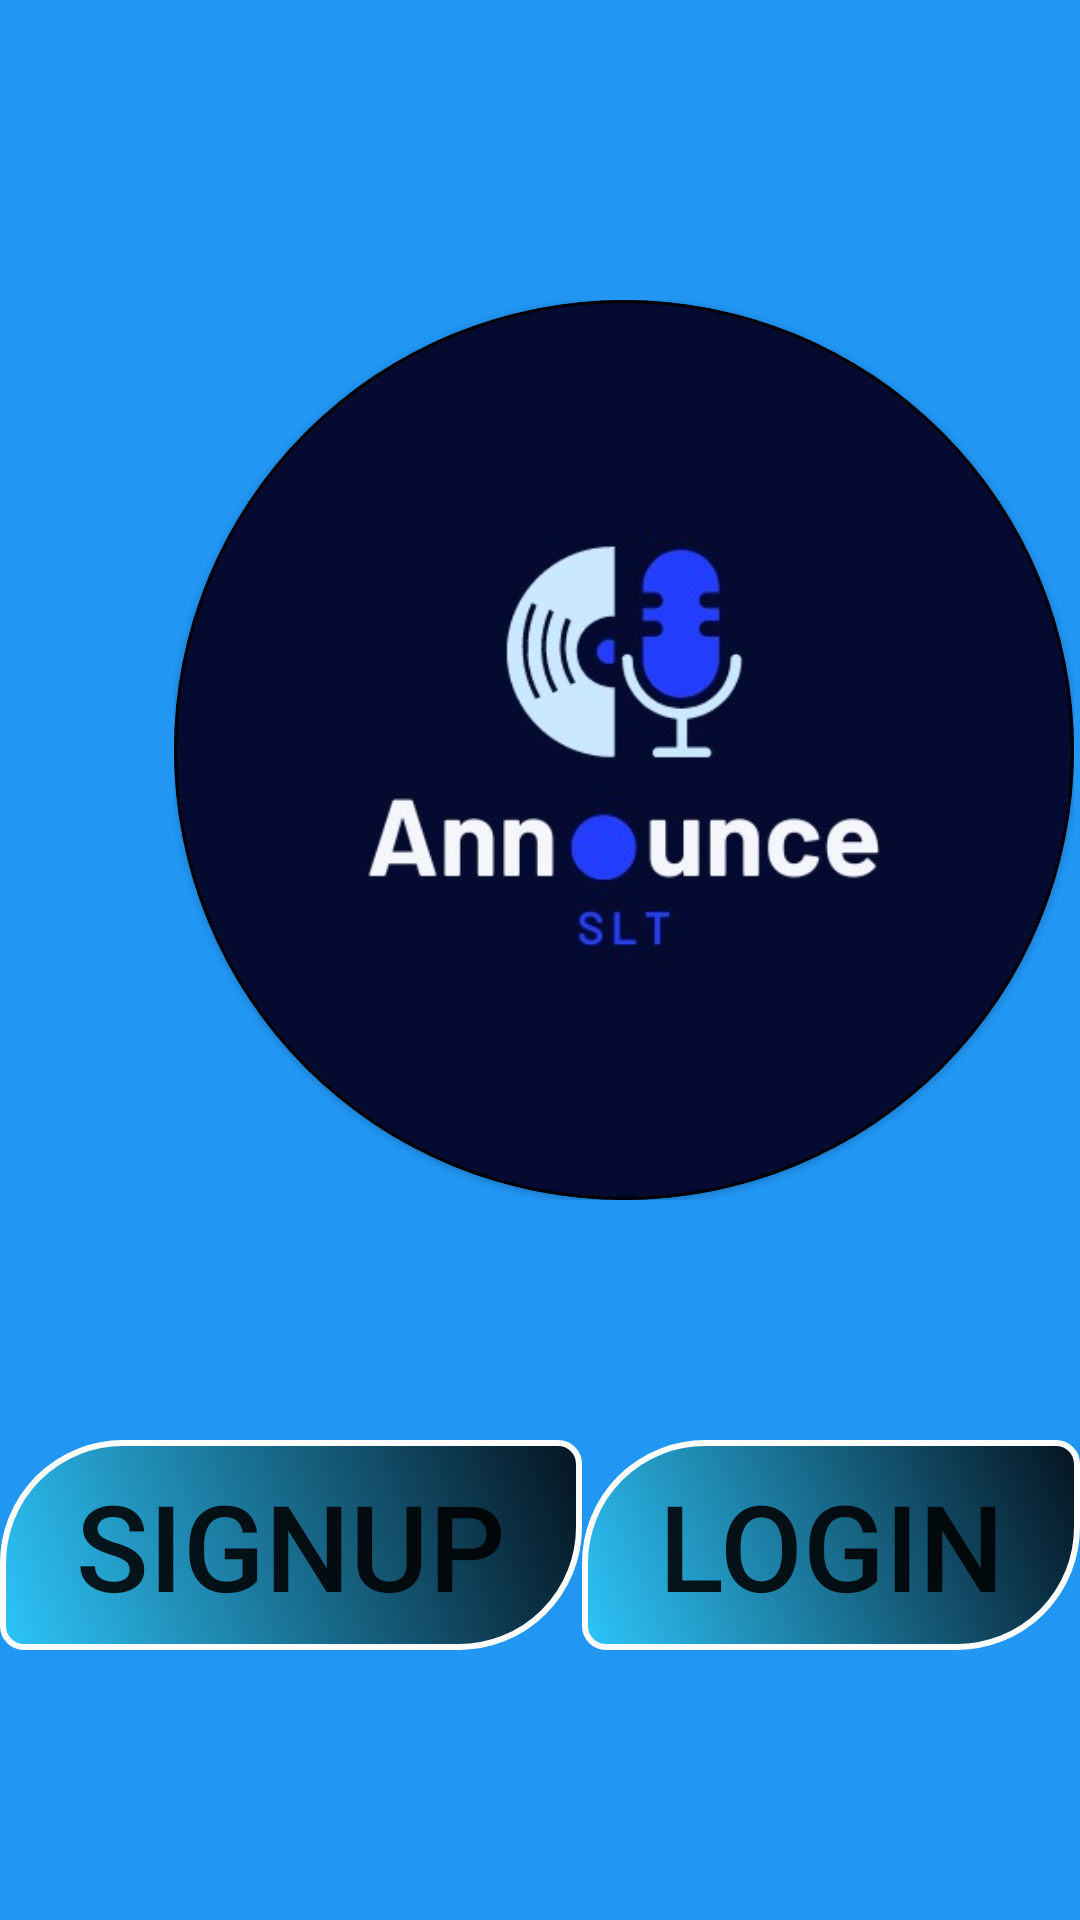

Produce the Android XML layout that renders to this screen, including the resource entries it uses.
<!-- AndroidManifest.xml: application theme Theme.Announce -->
<!-- res/layout/activity_login_signup.xml -->
<?xml version="1.0" encoding="utf-8"?>
<androidx.constraintlayout.widget.ConstraintLayout xmlns:android="http://schemas.android.com/apk/res/android"
    xmlns:app="http://schemas.android.com/apk/res-auto"
    xmlns:tools="http://schemas.android.com/tools"
    android:layout_width="match_parent"
    android:layout_height="match_parent"
    tools:context=".LoginSignup"
    android:background="#2196F3"
    >


    <LinearLayout
        android:layout_width="match_parent"
        android:layout_height="match_parent"
        android:orientation="vertical">

        <LinearLayout
            android:layout_width="wrap_content"
            android:layout_height="wrap_content"
            android:orientation="vertical"
            android:layout_marginLeft="58dp"
            android:layout_marginTop="100dp">

            <com.google.android.material.card.MaterialCardView
                android:layout_width="300dp"
                android:layout_height="300dp"
                android:layout_centerHorizontal="true"
                android:layout_centerVertical="true"
                app:cardCornerRadius="300dp"
                app:strokeColor="@color/black"
                app:strokeWidth="1dp"
                app:cardBackgroundColor="#2196F3"
                >

                <ImageView
                    android:id="@+id/paymentlogo"
                    android:layout_width="fill_parent"
                    android:layout_height="fill_parent"
                    android:scaleType="fitCenter"
                    android:src="@drawable/announce" />

            </com.google.android.material.card.MaterialCardView>
        </LinearLayout>

        <LinearLayout
            android:layout_width="match_parent"
            android:layout_height="match_parent"
            android:orientation="horizontal"
            android:layout_marginTop="80dp">

            <Button
                android:id="@+id/button"
                android:layout_width="wrap_content"
                android:layout_height="70dp"
                android:layout_weight="1"
                android:textSize="40sp"
                android:background="@drawable/roundbutton"
                android:text="SignUp" />

            <Button
                android:id="@+id/button2"
                android:layout_width="wrap_content"
                android:layout_height="70dp"
                android:textSize="40sp"
                android:background="@drawable/roundbutton"
                android:layout_weight="1"
                android:text="LogIn" />
        </LinearLayout>
    </LinearLayout>

</androidx.constraintlayout.widget.ConstraintLayout>
<!-- resources referenced by this layout -->
<resources>
  <!-- drawable announce: jpeg bitmap (drawable-v24, 14396 bytes) -->
  <!-- drawable roundbutton (drawable-v24) -->
  <?xml version="1.0" encoding="UTF-8"?>
  <shape xmlns:android="http://schemas.android.com/apk/res/android"
  
      android:shape="rectangle" >
  
      <stroke
  
          android:width="2dp"
  
          android:color="#FFFFFFFF" />
  
      <gradient
  
          android:angle="225"
  
          android:endColor="#DD2ECCFA"
  
          android:startColor="#DD000000" />
  
      <corners
  
          android:bottomLeftRadius="7dp"
  
          android:bottomRightRadius="40dp"
  
          android:topLeftRadius="40dp"
  
          android:topRightRadius="7dp" />
  
  </shape>
  <style name="Theme.Announce" parent="Theme.MaterialComponents.Light.NoActionBar.Bridge">
          
          <item name="colorPrimary">@color/purple_500</item>
          <item name="colorPrimaryVariant">@color/purple_700</item>
          <item name="colorOnPrimary">@color/white</item>
          
          <item name="colorSecondary">@color/teal_200</item>
          <item name="colorSecondaryVariant">@color/teal_700</item>
          <item name="colorOnSecondary">@color/black</item>
          
          <item name="android:statusBarColor" tools:targetApi="l">?attr/colorPrimaryVariant</item>
          
      </style>
  <!-- not gathered from this repository: default colours our renderer supplied (Android Studio template values) -->
  <color name="purple_500">#FF6200EE</color>
  <color name="purple_700">#FF3700B3</color>
  <color name="teal_200">#FF03DAC5</color>
  <color name="teal_700">#FF018786</color>
  <color name="black">#FF000000</color>
  <color name="white">#FFFFFFFF</color>
</resources>
